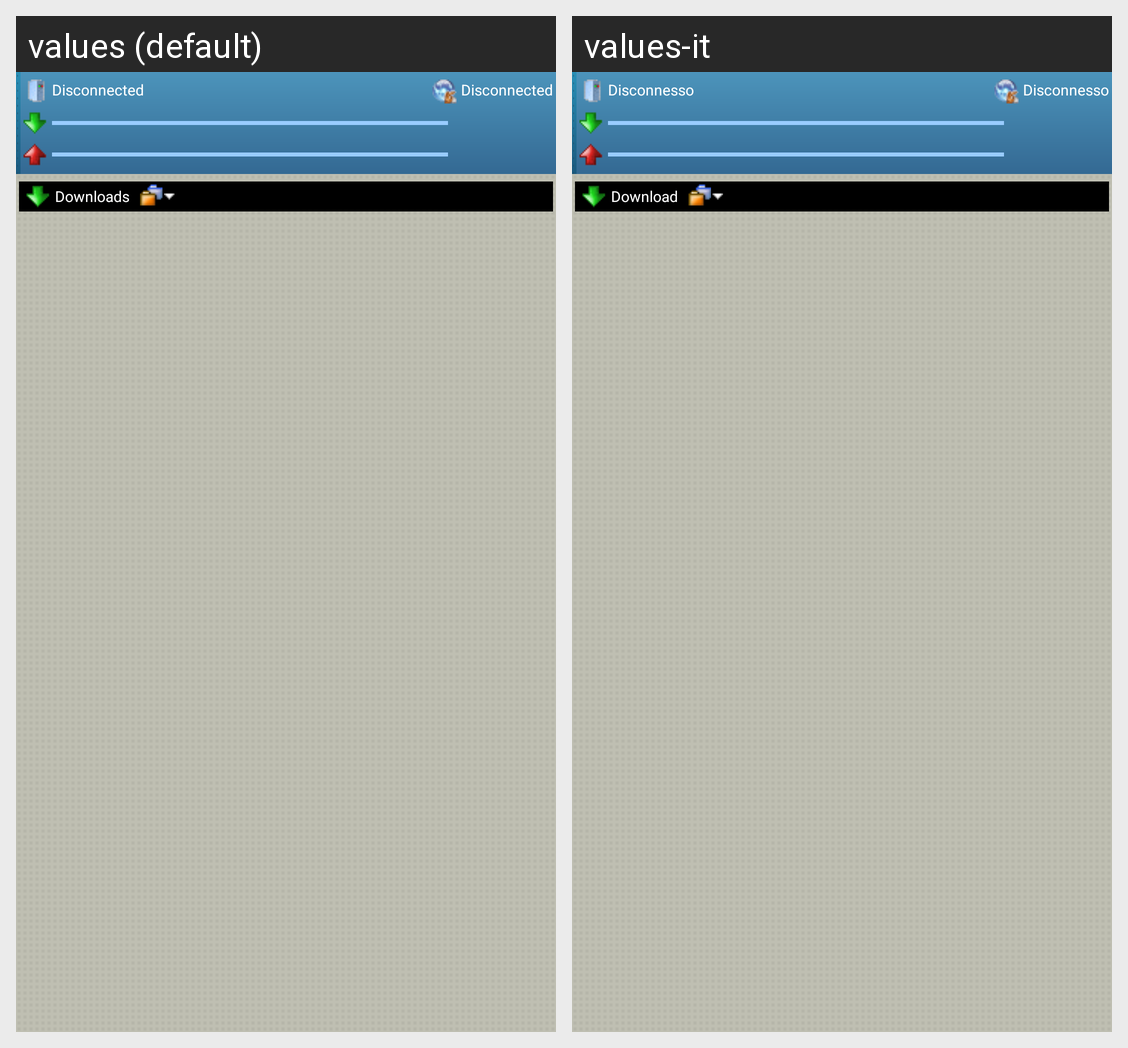

This grid shows one Android layout under two languages. Give, for every string resource on the screen, its name, the default text and each shown locale's text.
Android screen res/layout/downloadlist.xml rendered under 2 locales, left to right: values (default), values-it. Device: Nexus 5 (rendered at 1080×1920; each locale shown at half size, 540×960, under a caption strip naming it); theme Theme.MaterialComponents.DayNight.NoActionBar.
Strings drawn on this screen, with the default value and each locale's value (text and hints the layout hard-codes, and strings that could not be matched under every locale, appear in the picture but are not listed):

download_list_downloads
  values: Downloads
  values-it: Download

server_disconnected
  values: Disconnected
  values-it: Disconnesso
